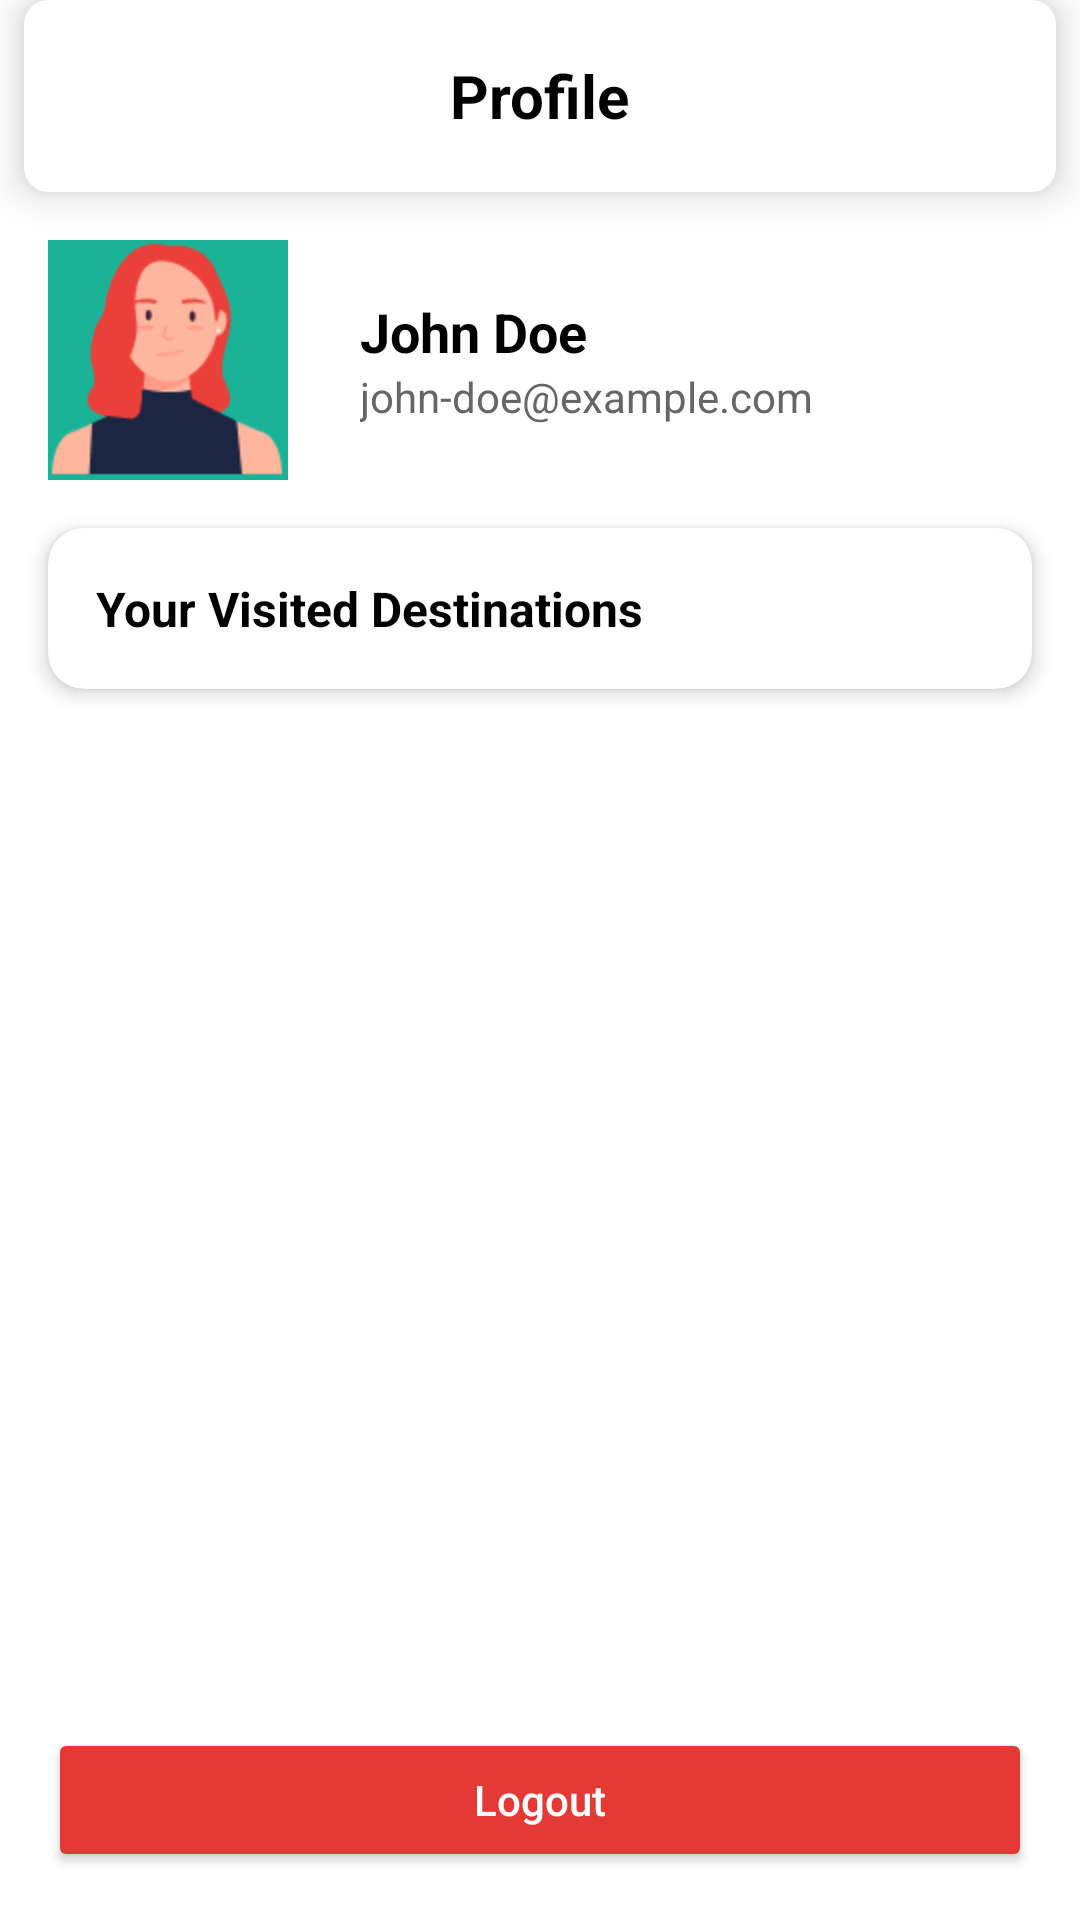

This screen was rendered from an Android layout file. Write that file and the resources it references.
<!-- AndroidManifest.xml: application theme Theme.ExploreNepal -->
<!-- res/layout/activity_profile.xml -->
<?xml version="1.0" encoding="utf-8"?>
<androidx.constraintlayout.widget.ConstraintLayout
    xmlns:android="http://schemas.android.com/apk/res/android"
    xmlns:app="http://schemas.android.com/apk/res-auto"
    xmlns:tools="http://schemas.android.com/tools"
    android:id="@+id/main"
    android:layout_width="match_parent"
    android:layout_height="match_parent"
    android:background="#FFFFFF"
    tools:context=".Activity.ProfileActivity">

    
    <androidx.cardview.widget.CardView
        android:id="@+id/toolbarRl"
        android:layout_width="match_parent"
        android:layout_height="?attr/actionBarSize"
        android:layout_margin="8dp"
        app:cardCornerRadius="8dp"
        app:cardElevation="8dp"
        app:cardBackgroundColor="@android:color/white">

        <RelativeLayout
            android:layout_width="match_parent"
            android:layout_height="match_parent">

            <ImageButton
                android:id="@+id/backBtn"
                android:layout_width="wrap_content"
                android:layout_height="wrap_content"
                android:layout_centerVertical="true"
                android:layout_marginStart="10dp"
                android:background="@android:color/transparent"
                android:src="@drawable/round_arrow_back_ios_24"
                android:contentDescription="Back" />

            <TextView
                android:id="@+id/titleTv"
                android:layout_width="wrap_content"
                android:layout_height="wrap_content"
                android:layout_centerInParent="true"
                android:text="Profile"
                android:textSize="20sp"
                android:textColor="@color/black"
                android:textStyle="bold" />
        </RelativeLayout>
    </androidx.cardview.widget.CardView>

    
    <ImageView
        android:id="@+id/profileImage"
        android:layout_width="80dp"
        android:layout_height="80dp"
        android:layout_marginTop="16dp"
        android:layout_marginStart="16dp"
        android:scaleType="centerCrop"
        android:src="@drawable/avatar2"
        android:contentDescription="Profile image"
        app:layout_constraintTop_toBottomOf="@id/toolbarRl"
        app:layout_constraintStart_toStartOf="parent" />

    
    <LinearLayout
        android:id="@+id/userInfoLayout"
        android:layout_width="0dp"
        android:layout_height="wrap_content"
        android:layout_marginStart="12dp"
        android:orientation="vertical"
        android:paddingStart="12dp"
        android:paddingEnd="12dp"
        app:layout_constraintTop_toTopOf="@id/profileImage"
        app:layout_constraintBottom_toBottomOf="@id/profileImage"
        app:layout_constraintStart_toEndOf="@id/profileImage"
        app:layout_constraintEnd_toStartOf="@id/editIcon">

        <TextView
            android:id="@+id/userName"
            android:layout_width="wrap_content"
            android:layout_height="wrap_content"
            android:text="John Doe"
            android:textSize="18sp"
            android:textStyle="bold"
            android:textColor="#000000" />

        <TextView
            android:id="@+id/userEmail"
            android:layout_width="wrap_content"
            android:layout_height="wrap_content"
            android:text="john-doe@example.com"
            android:textSize="14sp"
            android:textColor="#666666" />
    </LinearLayout>

    
    <ImageView
        android:id="@+id/editIcon"
        android:layout_width="24dp"
        android:layout_height="24dp"
        android:layout_marginEnd="16dp"
        android:src="@drawable/edit"
        android:contentDescription="Edit profile"
        app:layout_constraintTop_toTopOf="@id/profileImage"
        app:layout_constraintBottom_toBottomOf="@id/profileImage"
        app:layout_constraintEnd_toEndOf="parent" />

    
    <androidx.cardview.widget.CardView
        android:id="@+id/visitedCard"
        android:layout_width="0dp"
        android:layout_height="wrap_content"
        android:layout_margin="16dp"
        app:cardCornerRadius="12dp"
        app:cardElevation="4dp"
        app:layout_constraintTop_toBottomOf="@id/profileImage"
        app:layout_constraintStart_toStartOf="parent"
        app:layout_constraintEnd_toEndOf="parent">

        <LinearLayout
            android:layout_width="match_parent"
            android:layout_height="wrap_content"
            android:orientation="vertical"
            android:padding="16dp">

            <TextView
                android:id="@+id/visitedTitle"
                android:layout_width="wrap_content"
                android:layout_height="wrap_content"
                android:text="Your Visited Destinations"
                android:textSize="16sp"
                android:textStyle="bold"
                android:textColor="#000000" />

            
        </LinearLayout>
    </androidx.cardview.widget.CardView>

    
    <Button
        android:id="@+id/logoutButton"
        android:layout_width="0dp"
        android:layout_height="wrap_content"
        android:text="Logout"
        android:textAllCaps="false"
        android:textColor="#FFFFFF"
        android:backgroundTint="#E53935"
        android:layout_margin="16dp"
        app:layout_constraintBottom_toBottomOf="parent"
        app:layout_constraintStart_toStartOf="parent"
        app:layout_constraintEnd_toEndOf="parent" />

</androidx.constraintlayout.widget.ConstraintLayout>
<!-- resources referenced by this layout -->
<resources>
  <color name="black">#FF000000</color>
  <!-- drawable avatar2: png bitmap (drawable, 3652 bytes) -->
  <style name="Theme.ExploreNepal" parent="Base.Theme.ExploreNepal" />
  <style name="Base.Theme.ExploreNepal" parent="Theme.Material3.DayNight.NoActionBar">
          
          
      </style>
</resources>
